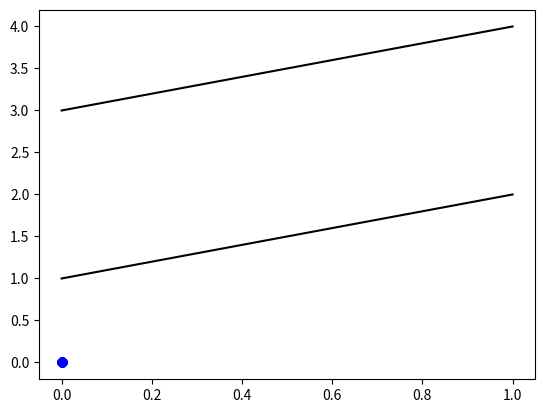

This figure's Python source:
import matplotlib.pyplot as plt
import numpy as np

xdata, ydata = 100*[0], 100*[0]
# Your code goes here



# This will draw the graph
plt.plot( xdata, ydata, 'bo')
plt.plot( [0,1], [1,2], 'k-' )
plt.plot( [0,1], [3,4], 'k-' )
plt.savefig("correlated_variables.png")
